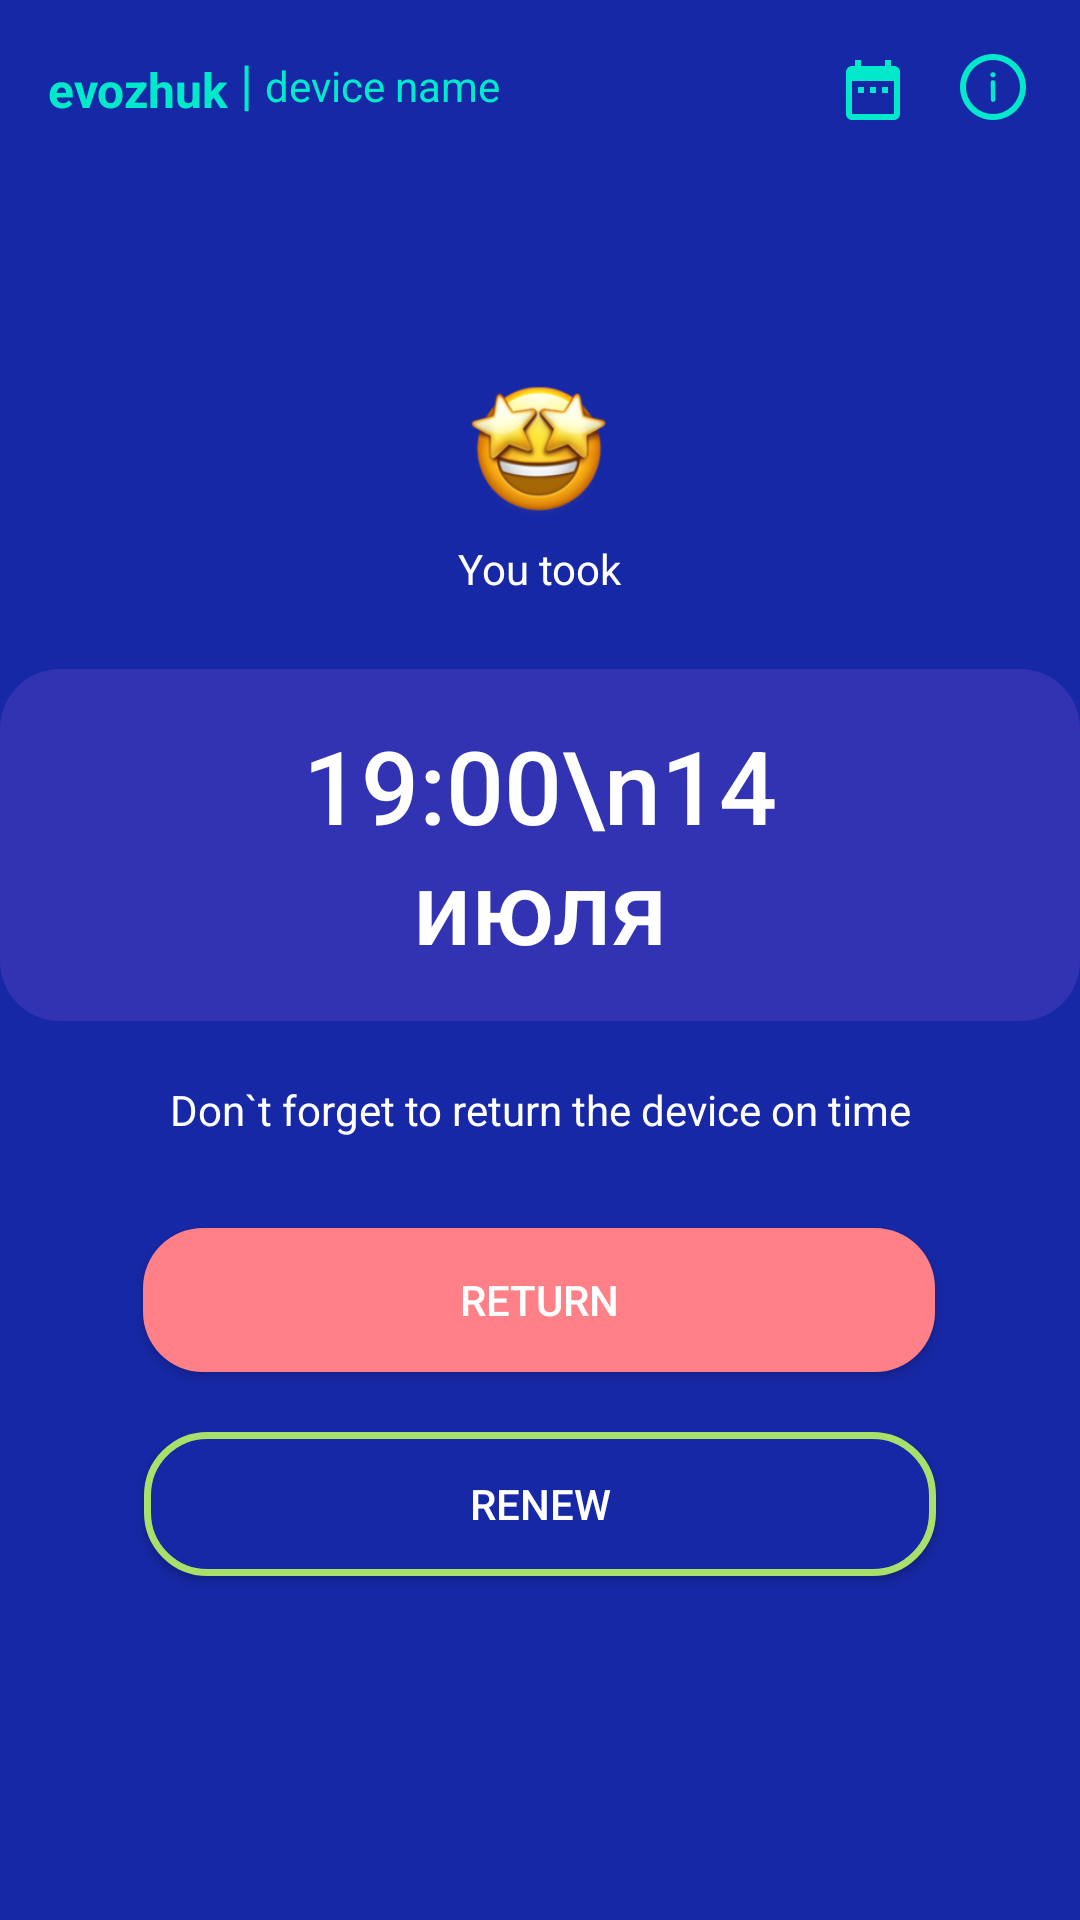

Android layout source for this screen:
<!-- AndroidManifest.xml: application theme AppTheme.Launcher -->
<!-- res/layout/fragment_back_device.xml -->
<?xml version="1.0" encoding="utf-8"?>
<androidx.constraintlayout.widget.ConstraintLayout
        xmlns:android="http://schemas.android.com/apk/res/android"
        xmlns:app="http://schemas.android.com/apk/res-auto"
        xmlns:tools="http://schemas.android.com/tools" android:layout_width="match_parent"
        android:layout_height="match_parent"
        android:background="@color/background"
        android:id="@+id/fragment_back_device">
    <ImageView
            android:scaleType="centerCrop"
            android:layout_width="45dp"
            android:layout_height="45dp"
            app:srcCompat="@drawable/face_with_star_eyes"
            android:id="@+id/thanksView"
            app:layout_constraintStart_toStartOf="parent"
            app:layout_constraintHorizontal_bias="0.498" app:layout_constraintEnd_toEndOf="parent"
            android:layout_marginTop="128dp" app:layout_constraintTop_toTopOf="parent"/>

    <include
            layout="@layout/logo_and_info"/>


    <TextView
            android:layout_width="wrap_content"
            android:layout_height="wrap_content"
            android:textSize="14sp"
            android:fontFamily="sans-serif"
            android:textStyle="normal"
            android:textColor="@color/smallTextColour"
            android:text="@string/youTableDeviceLabel"
            app:layout_constraintEnd_toEndOf="parent"
            app:layout_constraintStart_toStartOf="parent" android:layout_marginTop="7dp"
            app:layout_constraintTop_toBottomOf="@+id/thanksView" app:layout_constraintHorizontal_bias="0.5"
            android:id="@+id/youTakeDeviceLabelTv"/>

    <LinearLayout
            android:id="@+id/dataLinerL"
            android:layout_width="wrap_content"
            android:layout_height="wrap_content"
            android:background="@drawable/round_rectangle"
            android:layout_marginTop="24dp"
            app:layout_constraintTop_toBottomOf="@+id/youTakeDeviceLabelTv"
            app:layout_constraintStart_toStartOf="parent" app:layout_constraintHorizontal_bias="0.5"
            app:layout_constraintEnd_toEndOf="parent">

        <TextView
                android:id="@+id/dateToBack"
                android:paddingTop="16dp"
                android:paddingBottom="16dp"
                android:paddingLeft="65dp"
                android:paddingRight="65dp"
                android:layout_width="wrap_content"
                android:layout_height="wrap_content"
                android:textSize="34sp"
                android:fontFamily="sans-serif-medium"
                android:textStyle="normal"
                android:textColor="@color/smallTextColour"
                android:gravity="center_horizontal"
                android:text="19:00\n14 июля"/>
    </LinearLayout>


    <Button
            android:background="@drawable/round_but"
            android:text="@string/give_back_bunt_text"
            android:layout_width="264dp"
            android:layout_height="wrap_content"
            style="@style/goInButton"
            android:id="@+id/giveBackBut"
            app:layout_constraintStart_toStartOf="parent" app:layout_constraintHorizontal_bias="0.496"
            app:layout_constraintEnd_toEndOf="parent" android:layout_marginTop="20dp"
            app:layout_constraintTop_toBottomOf="@+id/textView"/>

    <Button
            android:background="@drawable/but_with_border_green"
            android:text="@string/renew_bunt"
            android:layout_width="264dp"
            android:layout_height="wrap_content"
            style="@style/goInButton"
            android:id="@+id/reNewBut"
            app:layout_constraintStart_toStartOf="parent" app:layout_constraintHorizontal_bias="0.5"
            app:layout_constraintEnd_toEndOf="parent"
            android:layout_marginTop="20dp" app:layout_constraintTop_toBottomOf="@+id/giveBackBut"/>

    <TextView
            android:layout_width="wrap_content"
            android:layout_height="29dp"
            android:textSize="14sp"
            android:fontFamily="sans-serif"
            android:textStyle="normal"
            android:textColor="@color/smallTextColour"
            android:text="@string/returnMessage"
            android:layout_marginTop="20dp"
            app:layout_constraintTop_toBottomOf="@+id/dataLinerL" app:layout_constraintStart_toStartOf="parent"
            app:layout_constraintHorizontal_bias="0.5" app:layout_constraintEnd_toEndOf="parent"
            android:id="@+id/textView"/>


</androidx.constraintlayout.widget.ConstraintLayout>
<!-- res/layout/logo_and_info.xml (included above) -->
<?xml version="1.0" encoding="utf-8"?>
<androidx.constraintlayout.widget.ConstraintLayout xmlns:android="http://schemas.android.com/apk/res/android"
                                                   xmlns:app="http://schemas.android.com/apk/res-auto"
                                                   xmlns:tools="http://schemas.android.com/tools"
                                                   android:orientation="vertical"
                                                   android:layout_width="match_parent"
                                                   android:layout_height="wrap_content">


    <TextView
            style="@style/label_text_view"
            android:layout_width="wrap_content"
            android:layout_height="wrap_content"
            android:textSize="16sp"
            android:id="@+id/logoTv"
            android:textStyle="bold"

            android:layout_marginStart="16dp" app:layout_constraintStart_toStartOf="parent"
            android:layout_marginLeft="16dp" android:layout_marginTop="19dp"
            app:layout_constraintTop_toTopOf="parent"/>

    <TextView
            android:textColor="@color/label_colour"
            android:text="|"
            android:layout_width="wrap_content"
            android:layout_height="wrap_content"
            android:textSize="18sp"
            android:id="@+id/lineTv"

            app:layout_constraintStart_toEndOf="@+id/logoTv"
            android:layout_marginStart="4dp" android:layout_marginLeft="4dp"
            android:layout_marginBottom="1dp" app:layout_constraintBottom_toBottomOf="@+id/logoTv"/>
    <TextView
            android:textColor="@color/label_colour"
            android:text="@string/deviceName"
            android:layout_width="wrap_content"
            android:layout_height="wrap_content"
            android:textSize="14sp"
            android:fontFamily="sans-serif"
            android:textStyle="normal"
            android:id="@+id/deviceNameTv"
            app:layout_constraintStart_toEndOf="@+id/lineTv"
            android:layout_marginLeft="4dp" android:layout_marginStart="4dp"
            app:layout_constraintTop_toTopOf="@+id/logoTv"/>

    <ImageView
            android:layout_width="wrap_content"
            android:layout_height="wrap_content" app:srcCompat="@drawable/ic_date_range_black_24dp"
            android:id="@+id/calendarImageBut"
            app:layout_constraintTop_toTopOf="parent"
            android:layout_marginTop="18dp" app:layout_constraintEnd_toStartOf="@+id/infoImageBut"
            android:layout_marginEnd="17dp" android:layout_marginRight="17dp"/>

    <ImageView
            android:layout_width="wrap_content"
            android:layout_height="wrap_content" app:srcCompat="@mipmap/ic_info"
            android:id="@+id/infoImageBut" app:layout_constraintEnd_toEndOf="parent" android:layout_marginEnd="18dp"
            android:layout_marginRight="18dp" app:layout_constraintTop_toTopOf="parent"
            android:layout_marginTop="18dp"/>

</androidx.constraintlayout.widget.ConstraintLayout>
<!-- resources referenced by this layout -->
<resources>
  <color name="background">#1728a6</color>
  <color name="label_colour">#00e9cb</color>
  <color name="smallTextColour">#ffffff</color>
  <!-- drawable but_with_border_green (drawable) -->
  <?xml version="1.0" encoding="utf-8"?>
  <shape xmlns:android="http://schemas.android.com/apk/res/android"
         android:shape="rectangle">
      <solid android:color="@color/background"/>
      <corners android:radius="20dp"/>
      <stroke android:width="7px" android:color="#A9E069" />
  </shape>
  <!-- drawable face_with_star_eyes: png bitmap (drawable, 21139 bytes) -->
  <!-- drawable ic_date_range_black_24dp (drawable) -->
  <vector android:height="24dp" android:tint="#00e9cb"
          android:viewportHeight="24.0" android:viewportWidth="24.0"
          android:width="24dp" xmlns:android="http://schemas.android.com/apk/res/android">
      <path android:fillColor="#00e9cb" android:pathData="M9,11L7,11v2h2v-2zM13,11h-2v2h2v-2zM17,11h-2v2h2v-2zM19,4h-1L18,2h-2v2L8,4L8,2L6,2v2L5,4c-1.11,0 -1.99,0.9 -1.99,2L3,20c0,1.1 0.89,2 2,2h14c1.1,0 2,-0.9 2,-2L21,6c0,-1.1 -0.9,-2 -2,-2zM19,20L5,20L5,9h14v11z"/>
  </vector>
  <!-- drawable round_but (drawable) -->
  <?xml version="1.0" encoding="utf-8"?>
  <shape xmlns:android="http://schemas.android.com/apk/res/android" android:shape="rectangle">
      <solid android:color="@color/round_but_color"/>
      <corners android:radius="20dp"/>
  </shape>
  <!-- drawable round_rectangle (drawable) -->
  <?xml version="1.0" encoding="utf-8"?>
  <shape xmlns:android="http://schemas.android.com/apk/res/android" android:shape="rectangle">
      <solid android:color="@color/create_booking_bg"/>
      <corners android:radius="20dp"/>
  </shape>
  <!-- mipmap ic_info: png bitmap (mipmap-hdpi, 1085 bytes) -->
  <string name="deviceName">device name</string>
  <string name="give_back_bunt_text">Return</string>
  <string name="renew_bunt">Renew</string>
  <string name="returnMessage">Don`t forget to return the device on time</string>
  <string name="youTableDeviceLabel">You took</string>
  <style name="goInButton">
          <item name="android:textSize">14sp</item>
          <item name="android:fontFamily">"sans-serif-medium"</item>
          <item name="android:textStyle">normal</item>
          <item name="android:textColor">@color/smallTextColour</item>
      </style>
  <style name="label_text_view">
          <item name="android:textColor">@color/label_colour</item>
          <item name="android:text">@string/app_logo</item>
      </style>
  <style name="AppTheme.Launcher">
          <item name="android:windowBackground">@drawable/splash_screen</item>
          <item name="colorPrimaryDark">@color/background</item>
      </style>
  <color name="round_but_color">#ff8087</color>
  <color name="create_booking_bg">#3133b3</color>
  <string name="app_logo">evozhuk</string>
  <!-- drawable splash_screen (drawable) -->
  <?xml version="1.0" encoding="utf-8"?>
  <layer-list xmlns:android="http://schemas.android.com/apk/res/android" android:opacity="opaque">
      <item android:drawable="@color/background"/>
      <item>
          <bitmap
                  android:src="@mipmap/ic_evo"
                  android:gravity="fill"/>
      </item>
  </layer-list>
</resources>
